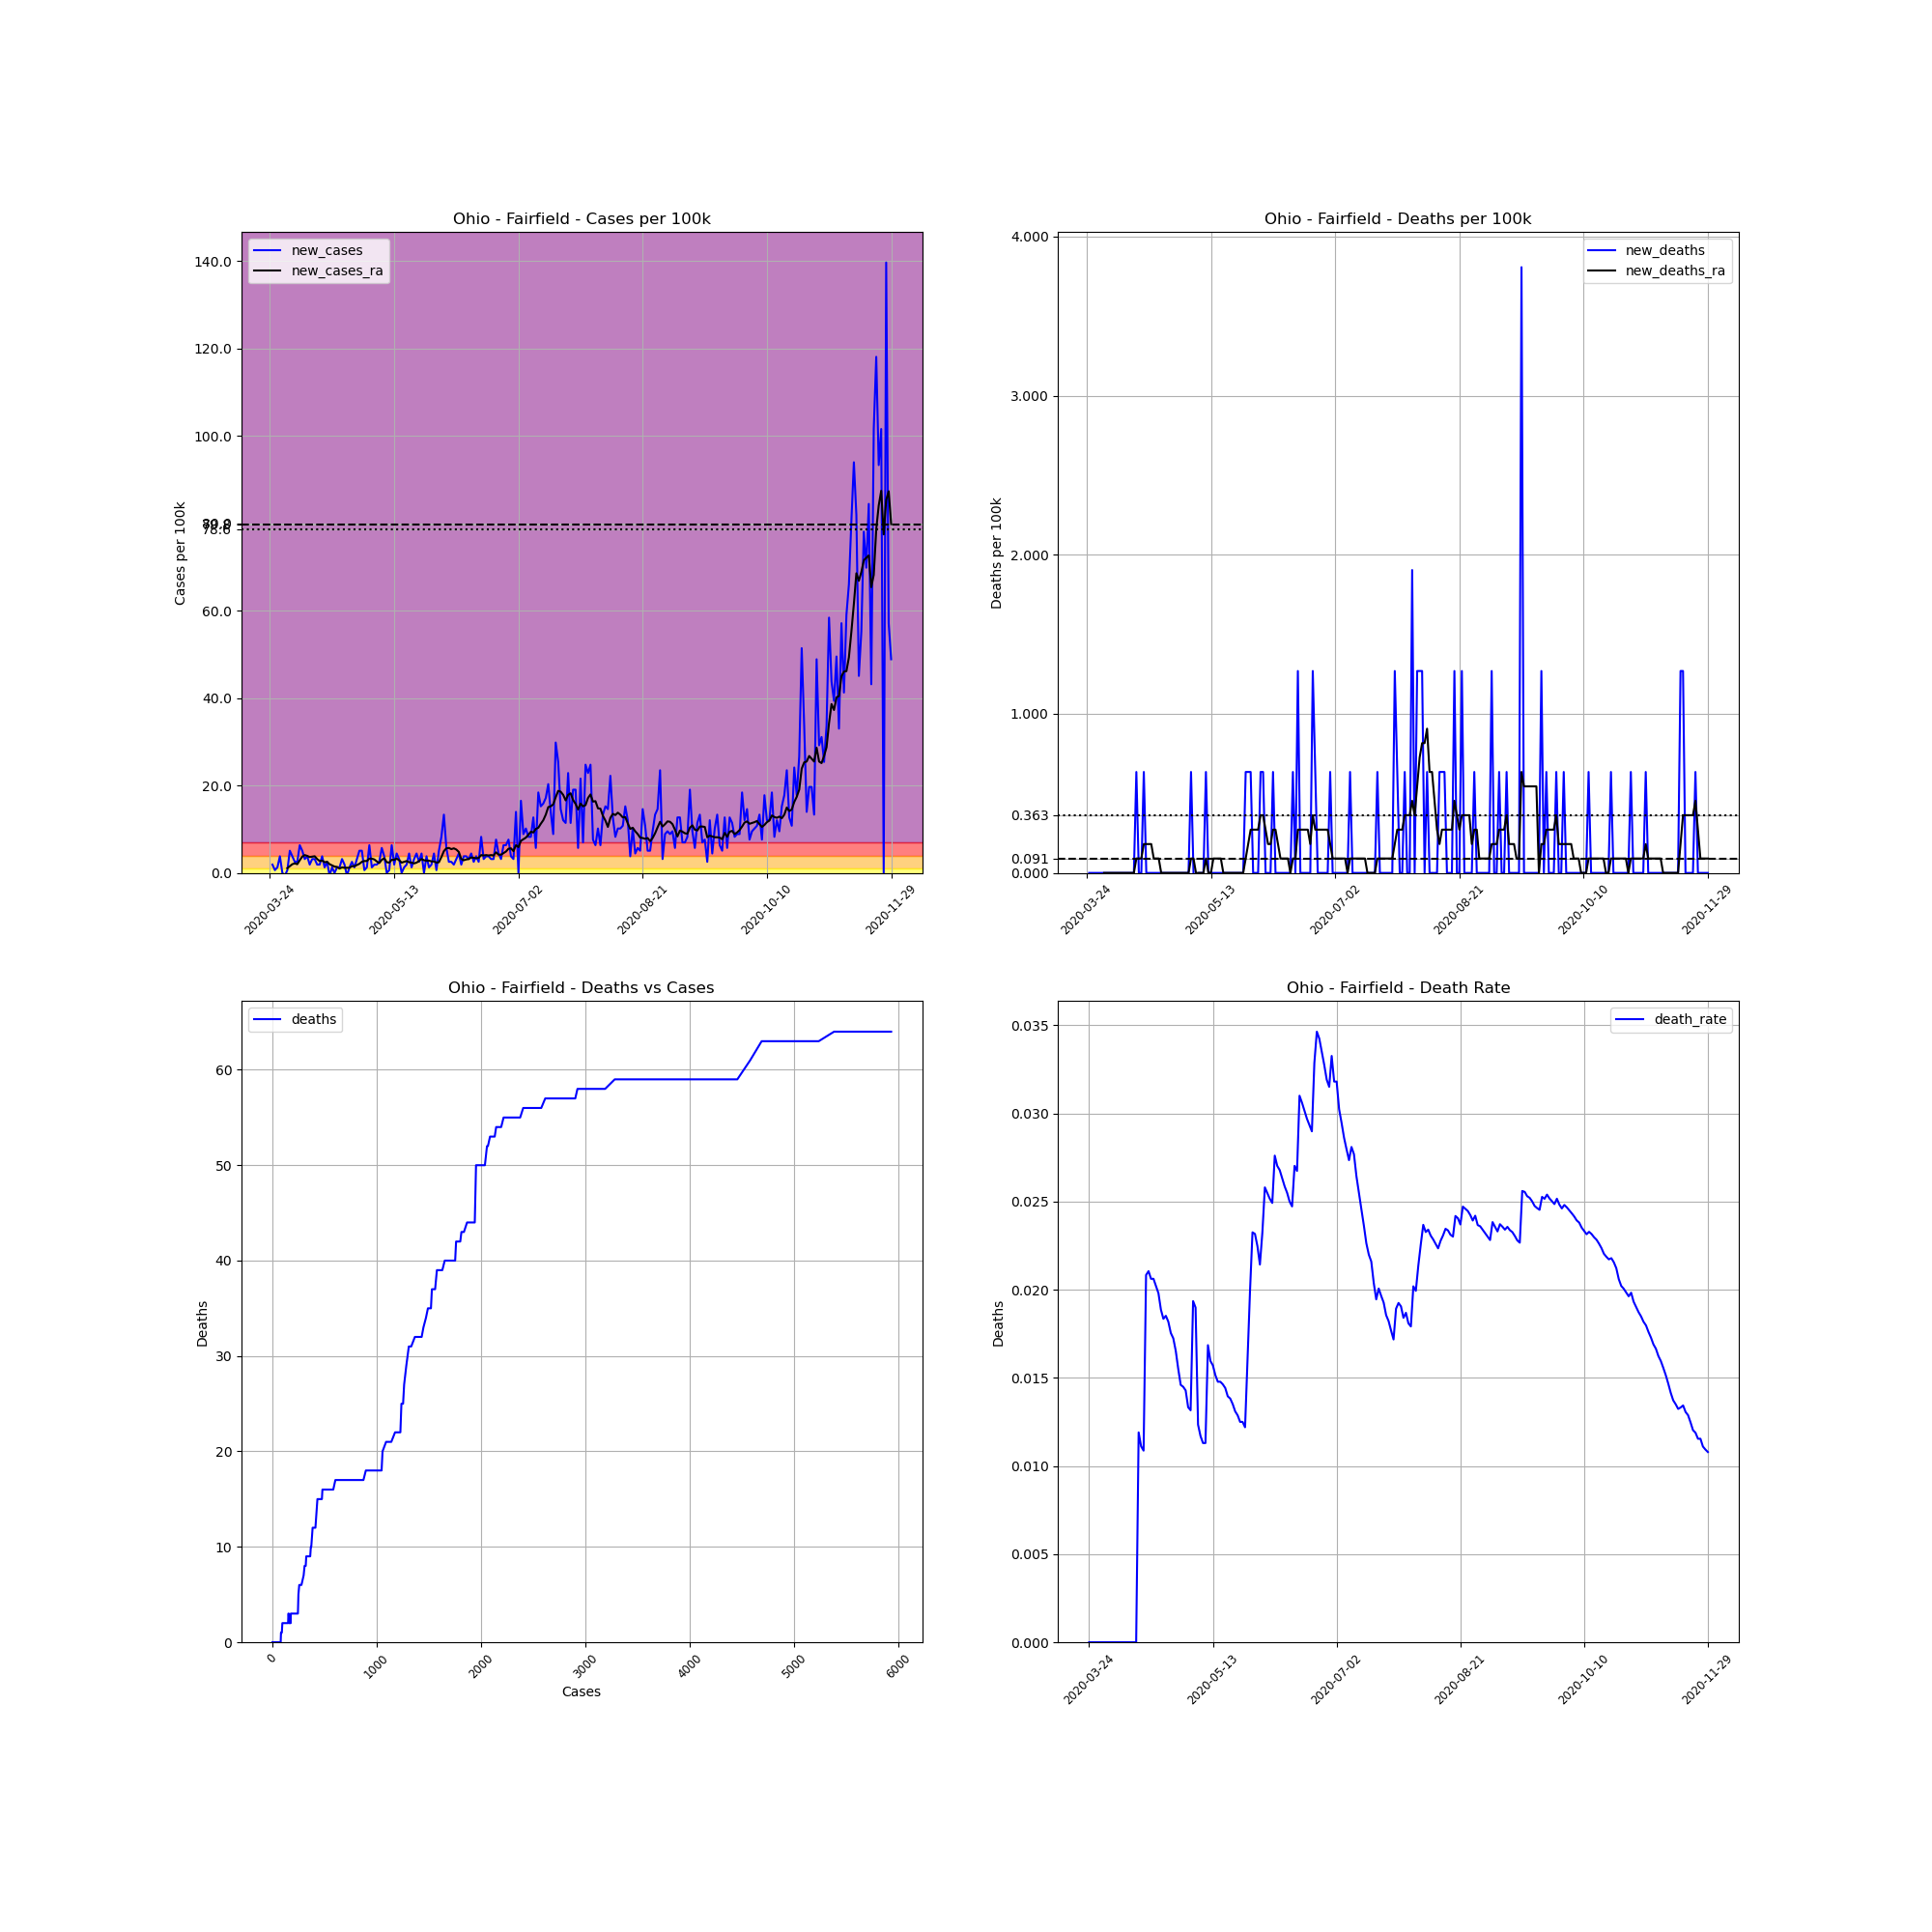

Values plotted in this chart, from the file beside it:
, date, county, state, fips, cases, deaths, COUNTY, STNAME, CTYNAME, POPESTIMATE2019, cases_per_100k, deaths_per_100k, death_rate, new_cases, new_deaths, new_cases_ra, new_deaths_ra
333105, 2020-03-24, Fairfield, Ohio, 39045, 2, 0.0, 45, Ohio, Fairfield, 157574, 1.269, 0.0, 0.0, , , , 
333106, 2020-03-25, Fairfield, Ohio, 39045, 5, 0.0, 45, Ohio, Fairfield, 157574, 3.173, 0.0, 0.0, 1.904, 0.0, , 
333107, 2020-03-26, Fairfield, Ohio, 39045, 6, 0.0, 45, Ohio, Fairfield, 157574, 3.808, 0.0, 0.0, 0.6346, 0.0, , 
333108, 2020-03-27, Fairfield, Ohio, 39045, 8, 0.0, 45, Ohio, Fairfield, 157574, 5.077, 0.0, 0.0, 1.269, 0.0, , 
333109, 2020-03-28, Fairfield, Ohio, 39045, 14, 0.0, 45, Ohio, Fairfield, 157574, 8.885, 0.0, 0.0, 3.808, 0.0, , 
333110, 2020-03-29, Fairfield, Ohio, 39045, 14, 0.0, 45, Ohio, Fairfield, 157574, 8.885, 0.0, 0.0, 0.0, 0.0, , 
333111, 2020-03-30, Fairfield, Ohio, 39045, 13, 0.0, 45, Ohio, Fairfield, 157574, 8.25, 0.0, 0.0, -0.6346, 0.0, , 
333112, 2020-03-31, Fairfield, Ohio, 39045, 14, 0.0, 45, Ohio, Fairfield, 157574, 8.885, 0.0, 0.0, 0.6346, 0.0, 1.088, 0.0
333113, 2020-04-01, Fairfield, Ohio, 39045, 22, 0.0, 45, Ohio, Fairfield, 157574, 13.96, 0.0, 0.0, 5.077, 0.0, 1.541, 0.0
333114, 2020-04-02, Fairfield, Ohio, 39045, 28, 0.0, 45, Ohio, Fairfield, 157574, 17.77, 0.0, 0.0, 3.808, 0.0, 1.995, 0.0
333115, 2020-04-03, Fairfield, Ohio, 39045, 32, 0.0, 45, Ohio, Fairfield, 157574, 20.31, 0.0, 0.0, 2.538, 0.0, 2.176, 0.0
333116, 2020-04-04, Fairfield, Ohio, 39045, 36, 0.0, 45, Ohio, Fairfield, 157574, 22.85, 0.0, 0.0, 2.538, 0.0, 1.995, 0.0
333117, 2020-04-05, Fairfield, Ohio, 39045, 46, 0.0, 45, Ohio, Fairfield, 157574, 29.19, 0.0, 0.0, 6.346, 0.0, 2.901, 0.0
333118, 2020-04-06, Fairfield, Ohio, 39045, 54, 0.0, 45, Ohio, Fairfield, 157574, 34.27, 0.0, 0.0, 5.077, 0.0, 3.717, 0.0
333119, 2020-04-07, Fairfield, Ohio, 39045, 59, 0.0, 45, Ohio, Fairfield, 157574, 37.44, 0.0, 0.0, 3.173, 0.0, 4.08, 0.0
333120, 2020-04-08, Fairfield, Ohio, 39045, 65, 0.0, 45, Ohio, Fairfield, 157574, 41.25, 0.0, 0.0, 3.808, 0.0, 3.898, 0.0
333121, 2020-04-09, Fairfield, Ohio, 39045, 68, 0.0, 45, Ohio, Fairfield, 157574, 43.15, 0.0, 0.0, 1.904, 0.0, 3.626, 0.0
333122, 2020-04-10, Fairfield, Ohio, 39045, 73, 0.0, 45, Ohio, Fairfield, 157574, 46.33, 0.0, 0.0, 3.173, 0.0, 3.717, 0.0
333123, 2020-04-11, Fairfield, Ohio, 39045, 78, 0.0, 45, Ohio, Fairfield, 157574, 49.5, 0.0, 0.0, 3.173, 0.0, 3.808, 0.0
333124, 2020-04-12, Fairfield, Ohio, 39045, 81, 0.0, 45, Ohio, Fairfield, 157574, 51.4, 0.0, 0.0, 1.904, 0.0, 3.173, 0.0
333125, 2020-04-13, Fairfield, Ohio, 39045, 84, 1.0, 45, Ohio, Fairfield, 157574, 53.31, 0.6346, 0.0119, 1.904, 0.6346, 2.72, 0.09066
333126, 2020-04-14, Fairfield, Ohio, 39045, 90, 1.0, 45, Ohio, Fairfield, 157574, 57.12, 0.6346, 0.01111, 3.808, 0.0, 2.81, 0.09066
333127, 2020-04-15, Fairfield, Ohio, 39045, 92, 1.0, 45, Ohio, Fairfield, 157574, 58.39, 0.6346, 0.01087, 1.269, 0.0, 2.448, 0.09066
333128, 2020-04-16, Fairfield, Ohio, 39045, 96, 2.0, 45, Ohio, Fairfield, 157574, 60.92, 1.269, 0.02083, 2.538, 0.6346, 2.538, 0.1813
333129, 2020-04-17, Fairfield, Ohio, 39045, 95, 2.0, 45, Ohio, Fairfield, 157574, 60.29, 1.269, 0.02105, -0.6346, 0.0, 1.995, 0.1813
333130, 2020-04-18, Fairfield, Ohio, 39045, 97, 2.0, 45, Ohio, Fairfield, 157574, 61.56, 1.269, 0.02062, 1.269, 0.0, 1.723, 0.1813
333131, 2020-04-19, Fairfield, Ohio, 39045, 97, 2.0, 45, Ohio, Fairfield, 157574, 61.56, 1.269, 0.02062, 0.0, 0.0, 1.451, 0.1813
333132, 2020-04-20, Fairfield, Ohio, 39045, 99, 2.0, 45, Ohio, Fairfield, 157574, 62.83, 1.269, 0.0202, 1.269, 0.0, 1.36, 0.09066
333133, 2020-04-21, Fairfield, Ohio, 39045, 101, 2.0, 45, Ohio, Fairfield, 157574, 64.1, 1.269, 0.0198, 1.269, 0.0, 0.9973, 0.09066
333134, 2020-04-22, Fairfield, Ohio, 39045, 106, 2.0, 45, Ohio, Fairfield, 157574, 67.27, 1.269, 0.01887, 3.173, 0.0, 1.269, 0.09066
333135, 2020-04-23, Fairfield, Ohio, 39045, 109, 2.0, 45, Ohio, Fairfield, 157574, 69.17, 1.269, 0.01835, 1.904, 0.0, 1.179, 0.0
333136, 2020-04-24, Fairfield, Ohio, 39045, 108, 2.0, 45, Ohio, Fairfield, 157574, 68.54, 1.269, 0.01852, -0.6346, 0.0, 1.179, 0.0
333137, 2020-04-25, Fairfield, Ohio, 39045, 110, 2.0, 45, Ohio, Fairfield, 157574, 69.81, 1.269, 0.01818, 1.269, 0.0, 1.179, 0.0
333138, 2020-04-26, Fairfield, Ohio, 39045, 114, 2.0, 45, Ohio, Fairfield, 157574, 72.35, 1.269, 0.01754, 2.538, 0.0, 1.541, 0.0
333139, 2020-04-27, Fairfield, Ohio, 39045, 116, 2.0, 45, Ohio, Fairfield, 157574, 73.62, 1.269, 0.01724, 1.269, 0.0, 1.541, 0.0
333140, 2020-04-28, Fairfield, Ohio, 39045, 121, 2.0, 45, Ohio, Fairfield, 157574, 76.79, 1.269, 0.01653, 3.173, 0.0, 1.813, 0.0
333141, 2020-04-29, Fairfield, Ohio, 39045, 129, 2.0, 45, Ohio, Fairfield, 157574, 81.87, 1.269, 0.0155, 5.077, 0.0, 2.085, 0.0
333142, 2020-04-30, Fairfield, Ohio, 39045, 137, 2.0, 45, Ohio, Fairfield, 157574, 86.94, 1.269, 0.0146, 5.077, 0.0, 2.538, 0.0
333143, 2020-05-01, Fairfield, Ohio, 39045, 138, 2.0, 45, Ohio, Fairfield, 157574, 87.58, 1.269, 0.01449, 0.6346, 0.0, 2.72, 0.0
333144, 2020-05-02, Fairfield, Ohio, 39045, 140, 2.0, 45, Ohio, Fairfield, 157574, 88.85, 1.269, 0.01429, 1.269, 0.0, 2.72, 0.0
333145, 2020-05-03, Fairfield, Ohio, 39045, 150, 2.0, 45, Ohio, Fairfield, 157574, 95.19, 1.269, 0.01333, 6.346, 0.0, 3.264, 0.0
333146, 2020-05-04, Fairfield, Ohio, 39045, 152, 2.0, 45, Ohio, Fairfield, 157574, 96.46, 1.269, 0.01316, 1.269, 0.0, 3.264, 0.0
333147, 2020-05-05, Fairfield, Ohio, 39045, 155, 3.0, 45, Ohio, Fairfield, 157574, 98.37, 1.904, 0.01935, 1.904, 0.6346, 3.082, 0.09066
333148, 2020-05-06, Fairfield, Ohio, 39045, 158, 3.0, 45, Ohio, Fairfield, 157574, 100.3, 1.904, 0.01899, 1.904, 0.0, 2.629, 0.09066
333149, 2020-05-07, Fairfield, Ohio, 39045, 162, 2.0, 45, Ohio, Fairfield, 157574, 102.8, 1.269, 0.01235, 2.538, -0.6346, 2.267, 0.0
333150, 2020-05-08, Fairfield, Ohio, 39045, 171, 2.0, 45, Ohio, Fairfield, 157574, 108.5, 1.269, 0.0117, 5.712, 0.0, 2.992, 0.0
333151, 2020-05-09, Fairfield, Ohio, 39045, 177, 2.0, 45, Ohio, Fairfield, 157574, 112.3, 1.269, 0.0113, 3.808, 0.0, 3.354, 0.0
333152, 2020-05-10, Fairfield, Ohio, 39045, 177, 2.0, 45, Ohio, Fairfield, 157574, 112.3, 1.269, 0.0113, 0.0, 0.0, 2.448, 0.0
333153, 2020-05-11, Fairfield, Ohio, 39045, 178, 3.0, 45, Ohio, Fairfield, 157574, 113, 1.904, 0.01685, 0.6346, 0.6346, 2.357, 0.09066
333154, 2020-05-12, Fairfield, Ohio, 39045, 188, 3.0, 45, Ohio, Fairfield, 157574, 119.3, 1.904, 0.01596, 6.346, 0.0, 2.992, 0.0
333155, 2020-05-13, Fairfield, Ohio, 39045, 191, 3.0, 45, Ohio, Fairfield, 157574, 121.2, 1.904, 0.01571, 1.904, 0.0, 2.992, 0.0
333156, 2020-05-14, Fairfield, Ohio, 39045, 198, 3.0, 45, Ohio, Fairfield, 157574, 125.7, 1.904, 0.01515, 4.442, 0.0, 3.264, 0.09066
333157, 2020-05-15, Fairfield, Ohio, 39045, 203, 3.0, 45, Ohio, Fairfield, 157574, 128.8, 1.904, 0.01478, 3.173, 0.0, 2.901, 0.09066
333158, 2020-05-16, Fairfield, Ohio, 39045, 203, 3.0, 45, Ohio, Fairfield, 157574, 128.8, 1.904, 0.01478, 0.0, 0.0, 2.357, 0.09066
333159, 2020-05-17, Fairfield, Ohio, 39045, 205, 3.0, 45, Ohio, Fairfield, 157574, 130.1, 1.904, 0.01463, 1.269, 0.0, 2.538, 0.09066
333160, 2020-05-18, Fairfield, Ohio, 39045, 208, 3.0, 45, Ohio, Fairfield, 157574, 132, 1.904, 0.01442, 1.904, 0.0, 2.72, 0.0
333161, 2020-05-19, Fairfield, Ohio, 39045, 215, 3.0, 45, Ohio, Fairfield, 157574, 136.4, 1.904, 0.01395, 4.442, 0.0, 2.448, 0.0
333162, 2020-05-20, Fairfield, Ohio, 39045, 217, 3.0, 45, Ohio, Fairfield, 157574, 137.7, 1.904, 0.01382, 1.269, 0.0, 2.357, 0.0
333163, 2020-05-21, Fairfield, Ohio, 39045, 222, 3.0, 45, Ohio, Fairfield, 157574, 140.9, 1.904, 0.01351, 3.173, 0.0, 2.176, 0.0
333164, 2020-05-22, Fairfield, Ohio, 39045, 229, 3.0, 45, Ohio, Fairfield, 157574, 145.3, 1.904, 0.0131, 4.442, 0.0, 2.357, 0.0
... 191 more rows
